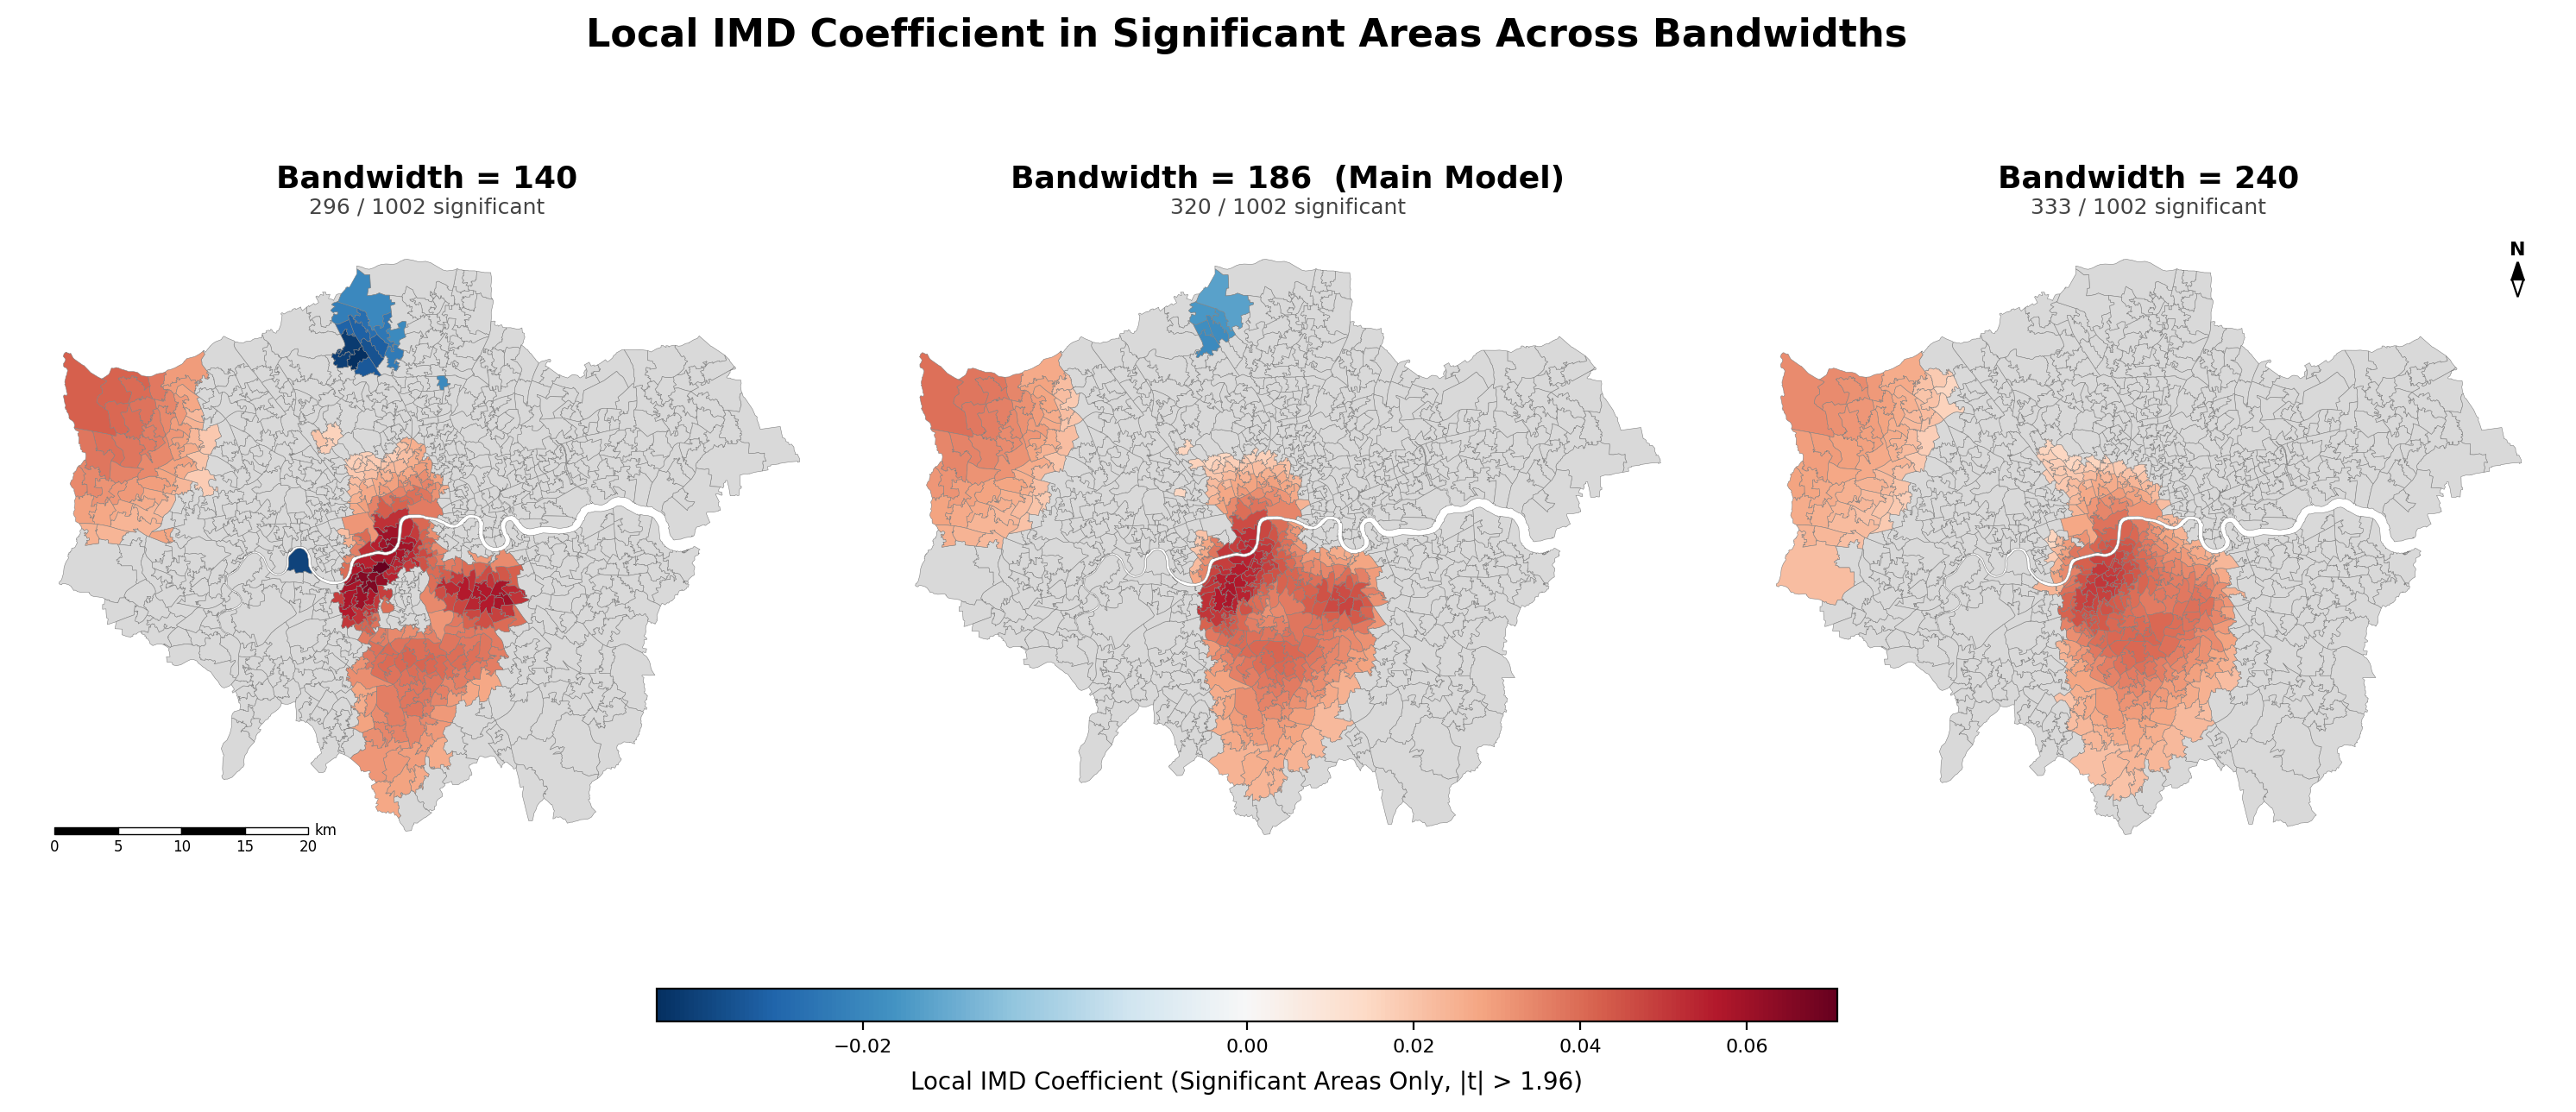

The script that saved this image:
import pandas as pd
import numpy as np
import geopandas as gpd
import matplotlib
matplotlib.use("Agg")
import matplotlib.pyplot as plt
from matplotlib.colors import TwoSlopeNorm
from matplotlib.patches import Polygon as MplPolygon

# ── 把三个带宽（140/186/240）"仅显著区域"的 Local IMD Coefficient 图拼成一张（上二下一）──
# 三张图共用同一套色阶（按三者显著系数的共同范围定），才能直接比较颜色深浅；
# 不显著区域统一灰色。
BANDWIDTH_DIRS = {
    140: "GWNBR_noblack/bandwidth=140",
    186: "GWNBR_noblack",
    240: "GWNBR_noblack/bandwidth=240",
}

msoa_geo = gpd.read_file("0_raw/2021 London MSOA/2021_London_MSOA.shp")[["MSOA21CD", "geometry"]]

gdfs = {}
for bw, d in BANDWIDTH_DIRS.items():
    coefs = pd.read_csv(f"{d}/11_gwnbr_local_coefs.csv")[["MSOA21CD", "IMD"]]
    se    = pd.read_csv(f"{d}/11_gwnbr_local_se.csv")[["MSOA21CD", "IMD"]].rename(columns={"IMD": "IMD_se"})
    m = coefs.merge(se, on="MSOA21CD")
    m["IMD_t"] = m["IMD"] / m["IMD_se"]
    m["significant"] = m["IMD_t"].abs() > 1.96
    gdf = msoa_geo.merge(m, on="MSOA21CD")
    gdfs[bw] = gdf

# 三个带宽共用同一套色阶（只统计显著区域的取值范围）
sig_vals = pd.concat([g.loc[g["significant"], "IMD"] for g in gdfs.values()])
vmin, vmax = sig_vals.min(), sig_vals.max()
norm = TwoSlopeNorm(vmin=vmin, vcenter=0, vmax=vmax)
cmap = "RdBu_r"

# ══════════════════════════════
# 比例尺 & 指北针
# ══════════════════════════════
def add_scalebar(ax, length_m=20000, n_seg=4):
    xmin_, xmax_ = ax.get_xlim()
    ymin_, ymax_ = ax.get_ylim()
    px = (xmax_ - xmin_) * 0.04
    x0 = xmin_ + px
    y0 = ymin_ + (ymax_ - ymin_) * 0.04
    bar_h = (ymax_ - ymin_) * 0.012
    seg = length_m / n_seg
    for i in range(n_seg):
        ax.fill_between([x0 + i*seg, x0 + (i+1)*seg], [y0]*2, [y0+bar_h]*2,
                        color="black" if i % 2 == 0 else "white",
                        edgecolor="black", linewidth=0.5, zorder=5)
    for i in range(n_seg + 1):
        ax.text(x0 + i*seg, y0 - bar_h*0.6, str(int(i * length_m / n_seg / 1000)),
                ha="center", va="top", fontsize=6, zorder=5)
    ax.text(x0 + length_m + px*0.2, y0 + bar_h*0.5, "km",
            ha="left", va="center", fontsize=6, zorder=5)

def add_north_arrow(ax):
    xmin_, xmax_ = ax.get_xlim()
    ymin_, ymax_ = ax.get_ylim()
    cx = xmax_ - (xmax_ - xmin_) * 0.05
    cy = ymax_ - (ymax_ - ymin_) * 0.05
    h = (ymax_ - ymin_) * 0.055
    w = (xmax_ - xmin_) * 0.014
    upper = np.array([[cx, cy], [cx - w/2, cy - h/2], [cx + w/2, cy - h/2]])
    lower = np.array([[cx, cy - h], [cx - w/2, cy - h/2], [cx + w/2, cy - h/2]])
    ax.add_patch(MplPolygon(upper, closed=True, color="black", zorder=6))
    ax.add_patch(MplPolygon(lower, closed=True, facecolor="white",
                            edgecolor="black", linewidth=0.8, zorder=6))
    ax.text(cx, cy + h*0.1, "N", ha="center", va="bottom",
            fontsize=8, fontweight="bold", zorder=7)

# ══════════════════════════════
# 绘图：一行三列
# ══════════════════════════════
fig, ax_list = plt.subplots(1, 3, figsize=(19, 6.4))
axes = {140: ax_list[0], 186: ax_list[1], 240: ax_list[2]}

for bw, ax in axes.items():
    gdf = gdfs[bw]
    n_sig = int(gdf["significant"].sum())
    gdf[~gdf["significant"]].plot(color="#d9d9d9", linewidth=0.2, edgecolor="grey", ax=ax)
    gdf[gdf["significant"]].plot(column="IMD", cmap=cmap, norm=norm,
                                  linewidth=0.2, edgecolor="grey", ax=ax)
    tag = "  (Main Model)" if bw == 186 else ""
    ax.set_title(f"Bandwidth = {bw}{tag}", fontsize=13, fontweight="bold", pad=18)
    ax.text(0.5, 1.02, f"{n_sig} / {len(gdf)} significant",
            transform=ax.transAxes, ha="center", va="bottom", fontsize=9, color="#444444")
    ax.axis("off")
    # 三张图比例尺、方向完全一致，分别标一次在最左（比例尺）和最右（指北针）即可
    if bw == 140:
        add_scalebar(ax)
    if bw == 240:
        add_north_arrow(ax)

fig.subplots_adjust(top=0.84, bottom=0.14, wspace=0.05)

# 共用色条
cax = fig.add_axes([0.32, 0.06, 0.36, 0.03])
sm = plt.cm.ScalarMappable(cmap=cmap, norm=norm)
sm.set_array([])
cbar = fig.colorbar(sm, cax=cax, orientation="horizontal")
cbar.set_label("Local IMD Coefficient (Significant Areas Only, |t| > 1.96)", fontsize=10, labelpad=6)
cbar.ax.tick_params(labelsize=8)

fig.suptitle("Local IMD Coefficient in Significant Areas Across Bandwidths",
             fontsize=16, fontweight="bold", y=0.97)

plt.savefig("GWNBR_noblack/14_imd_coef_significant_only_bandwidth_compare.png", dpi=200, bbox_inches="tight")
plt.close()
print("完成！已保存：GWNBR_noblack/14_imd_coef_significant_only_bandwidth_compare.png")
